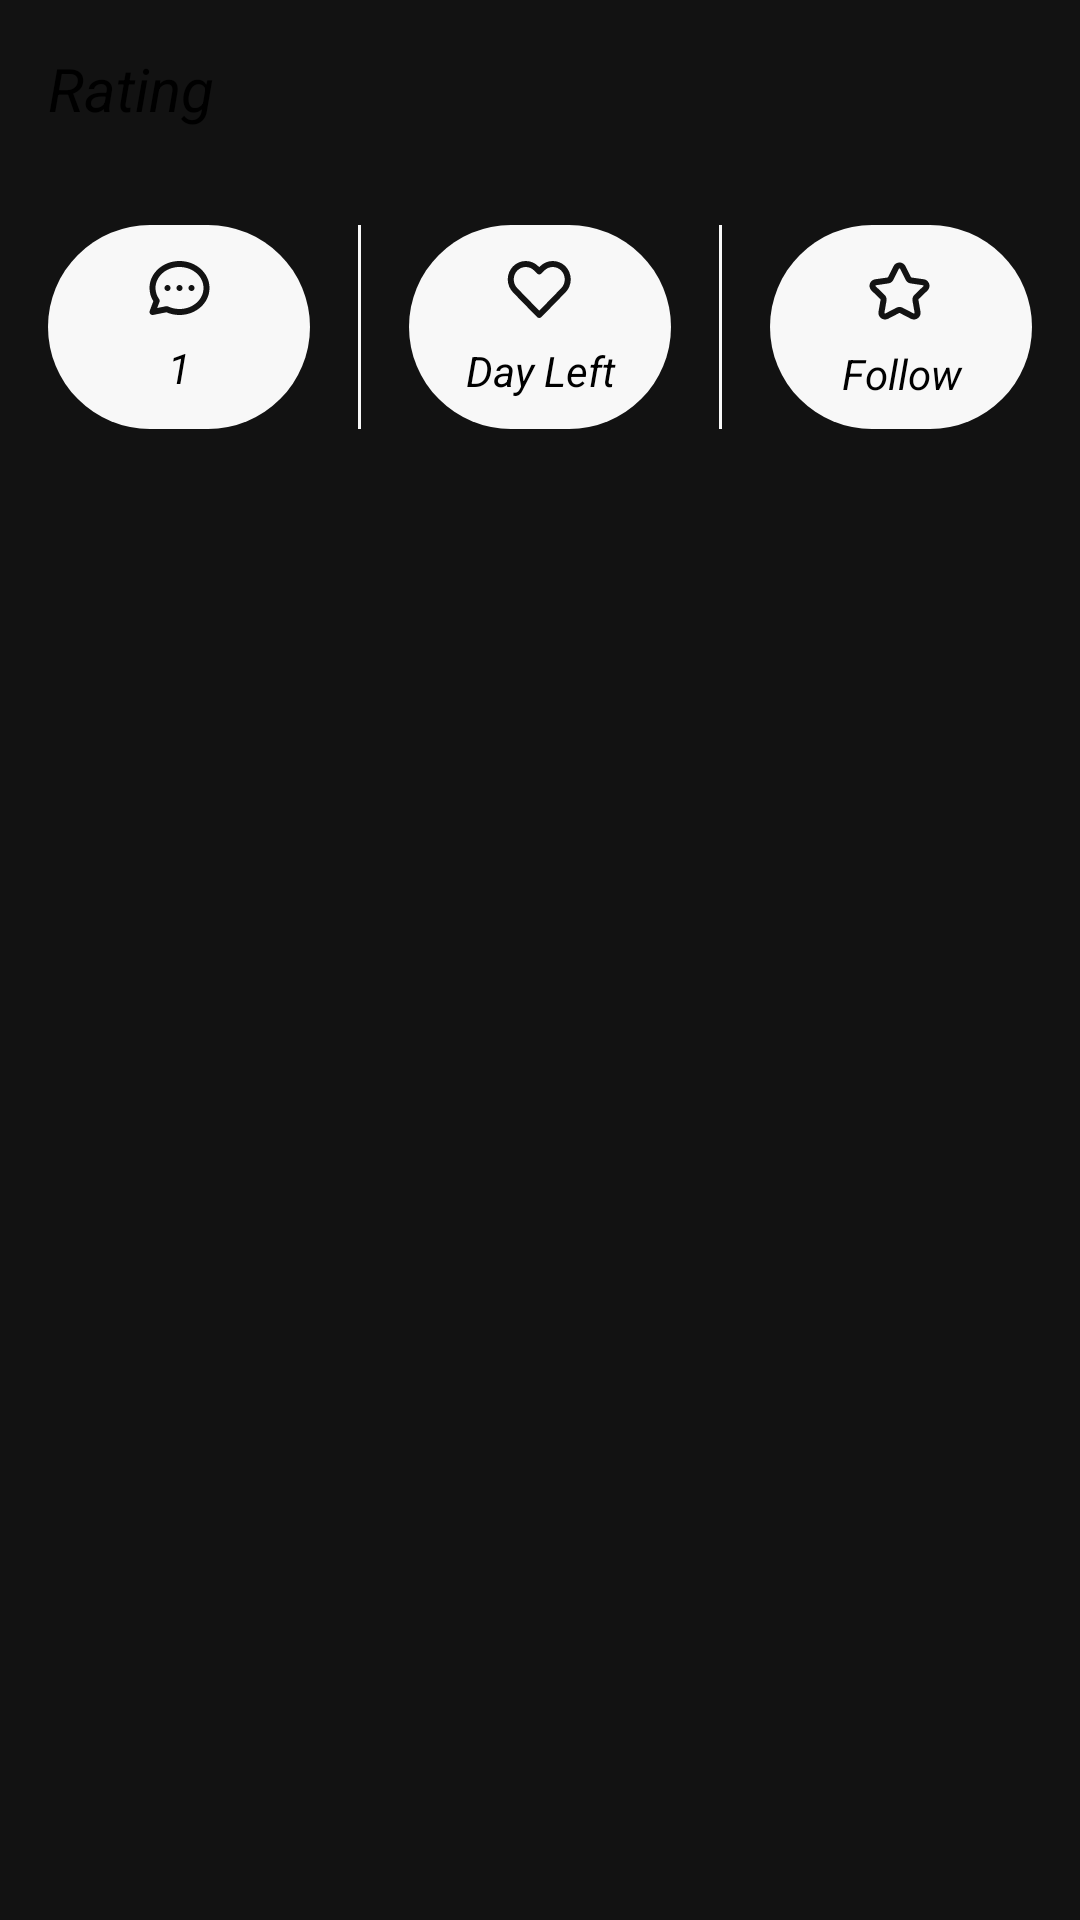

This screen was rendered from an Android layout file. Write that file and the resources it references.
<!-- AndroidManifest.xml: application theme Theme.Hwaa -->
<!-- res/layout/layout_rating.xml -->
<?xml version="1.0" encoding="utf-8"?>
<layout xmlns:android="http://schemas.android.com/apk/res/android"
    xmlns:app="http://schemas.android.com/apk/res-auto">

    <LinearLayout
        android:layout_width="match_parent"
        android:layout_height="wrap_content"
        android:background="@android:color/transparent"
        android:orientation="vertical">

        <TextView
            android:id="@+id/tvRating"
            android:layout_width="wrap_content"
            android:layout_height="wrap_content"
            android:layout_margin="16dp"
            android:text="Rating"
            android:textColor="@color/black"
            android:textSize="20sp"
            android:textStyle="italic" />

        <LinearLayout
            android:layout_width="match_parent"
            android:layout_height="wrap_content"
            android:gravity="center"
            android:orientation="horizontal"
            android:weightSum="3">

            <TextView
                android:id="@+id/tvComment"
                android:layout_width="0dp"
                android:layout_height="68dp"
                android:layout_margin="16dp"
                android:layout_weight="1"
                android:background="@drawable/bg_button"
                android:backgroundTint="@color/f8f8f8"
                android:drawablePadding="8dp"
                android:paddingTop="12dp"
                android:text="1"
                android:textAlignment="center"
                android:textColor="@color/black"
                android:textSize="14sp"
                android:textStyle="italic"
                app:drawableTopCompat="@drawable/ic_comment_profile" />

            <View
                android:layout_width="1dp"
                android:layout_height="68dp"
                android:background="@color/f8f8f8" />

            <TextView
                android:id="@+id/tvLike"
                android:layout_width="0dp"
                android:layout_height="68dp"
                android:layout_margin="16dp"
                android:layout_weight="1"
                android:background="@drawable/bg_button"
                android:backgroundTint="@color/f8f8f8"
                android:drawablePadding="8dp"
                android:paddingTop="12dp"
                android:text="Day Left"
                android:textAlignment="center"
                android:textColor="@color/black"
                android:textSize="14sp"
                android:textStyle="italic"

                app:drawableTopCompat="@drawable/ic_like_profile" />

            <View
                android:layout_width="1dp"
                android:layout_height="68dp"
                android:background="@color/f8f8f8" />

            <TextView
                android:id="@+id/tvFollow"
                android:layout_width="0dp"
                android:layout_height="68dp"
                android:layout_margin="16dp"
                android:layout_weight="1"
                android:background="@drawable/bg_button"
                android:backgroundTint="@color/f8f8f8"
                android:drawablePadding="8dp"
                android:paddingTop="12dp"
                android:text="Follow"
                android:textAlignment="center"
                android:textColor="@color/black"
                android:textSize="14sp"
                android:textStyle="italic"
                app:drawableTopCompat="@drawable/ic_follow_profile" />


        </LinearLayout>

    </LinearLayout>

</layout>
<!-- resources referenced by this layout -->
<resources>
  <color name="black">#FF000000</color>
  <color name="f8f8f8">#F8F8F8</color>
  <!-- drawable bg_button (drawable) -->
  <?xml version="1.0" encoding="utf-8"?>
  <selector xmlns:android="http://schemas.android.com/apk/res/android">
      <item android:state_pressed="true">
          <shape android:shape="rectangle">
              <corners android:radius="90dp" />
              <solid android:color="#80007AFF" />
          </shape>
      </item>
      <item>
          <shape android:shape="rectangle">
              <corners android:radius="90dp" />
              <solid android:color="@color/primary_color" />
          </shape>
      </item>
  </selector>
  <!-- drawable ic_comment_profile (drawable) -->
  <vector xmlns:android="http://schemas.android.com/apk/res/android"
      android:width="21dp"
      android:height="18dp"
      android:viewportWidth="21"
      android:viewportHeight="18">
    <path
        android:pathData="M10.833,2C6.301,2 2.833,5.241 2.833,9C2.833,10.352 3.271,11.619 4.042,12.699C4.236,12.97 4.281,13.319 4.165,13.631L3.401,15.667L6.382,15.071C6.594,15.028 6.814,15.056 7.009,15.149C8.141,15.69 9.443,16 10.833,16C15.366,16 18.833,12.759 18.833,9C18.833,5.241 15.366,2 10.833,2ZM0.833,9C0.833,3.922 5.424,0 10.833,0C16.242,0 20.833,3.922 20.833,9C20.833,14.078 16.242,18 10.833,18C9.268,18 7.782,17.676 6.456,17.095L2.029,17.981C1.673,18.052 1.307,17.924 1.071,17.648C0.836,17.371 0.769,16.989 0.897,16.649L2.112,13.409C1.301,12.111 0.833,10.606 0.833,9ZM5.833,9C5.833,8.448 6.281,8 6.833,8H6.843C7.396,8 7.843,8.448 7.843,9C7.843,9.552 7.396,10 6.843,10H6.833C6.281,10 5.833,9.552 5.833,9ZM9.833,9C9.833,8.448 10.281,8 10.833,8H10.843C11.396,8 11.843,8.448 11.843,9C11.843,9.552 11.396,10 10.843,10H10.833C10.281,10 9.833,9.552 9.833,9ZM13.833,9C13.833,8.448 14.281,8 14.833,8H14.843C15.396,8 15.843,8.448 15.843,9C15.843,9.552 15.396,10 14.843,10H14.833C14.281,10 13.833,9.552 13.833,9Z"
        android:fillColor="#131313"
        android:fillType="evenOdd"/>
  </vector>
  <!-- drawable ic_follow_profile: vector/xml drawable (drawable, 3708 chars, omitted) -->
  <!-- drawable ic_like_profile (drawable) -->
  <vector xmlns:android="http://schemas.android.com/apk/res/android"
      android:width="22dp"
      android:height="19dp"
      android:viewportWidth="22"
      android:viewportHeight="19">
    <path
        android:pathData="M12.944,0.47C13.674,0.16 14.457,0 15.249,0C16.041,0 16.824,0.16 17.554,0.47C18.284,0.781 18.945,1.235 19.501,1.805C20.057,2.375 20.497,3.051 20.796,3.792C21.096,4.534 21.25,5.329 21.25,6.13C21.25,6.932 21.096,7.726 20.796,8.468C20.497,9.21 20.057,9.885 19.501,10.455C19.501,10.455 19.501,10.455 19.501,10.455L11.466,18.698C11.277,18.891 11.019,19 10.75,19C10.48,19 10.222,18.891 10.033,18.698L1.998,10.455C0.876,9.304 0.25,7.748 0.25,6.13C0.25,4.513 0.876,2.956 1.998,1.805C3.122,0.653 4.65,0 6.25,0C7.85,0 9.379,0.653 10.502,1.805L10.75,2.059L10.997,1.805C10.997,1.805 10.997,1.805 10.997,1.805C11.553,1.235 12.214,0.78 12.944,0.47ZM15.249,2C14.727,2 14.21,2.105 13.726,2.311C13.243,2.516 12.802,2.818 12.429,3.201L11.466,4.189C11.277,4.382 11.019,4.491 10.75,4.491C10.48,4.491 10.222,4.382 10.033,4.189L9.07,3.201C8.318,2.429 7.303,2 6.25,2C5.198,2 4.183,2.429 3.43,3.201C2.677,3.974 2.25,5.027 2.25,6.13C2.25,7.233 2.677,8.287 3.43,9.059L10.75,16.567L18.069,9.059C18.441,8.677 18.739,8.222 18.942,7.719C19.145,7.216 19.25,6.676 19.25,6.13C19.25,5.584 19.145,5.044 18.942,4.542C18.739,4.039 18.442,3.583 18.069,3.201C17.696,2.819 17.255,2.516 16.771,2.311C16.288,2.105 15.771,2 15.249,2Z"
        android:fillColor="#131313"
        android:fillType="evenOdd"/>
  </vector>
  <style name="Theme.Hwaa" parent="Base.Theme.Hwaa" />
  <color name="primary_color">#3A94E7</color>
  <style name="Base.Theme.Hwaa" parent="Theme.MaterialComponents.NoActionBar">
  
      </style>
</resources>
